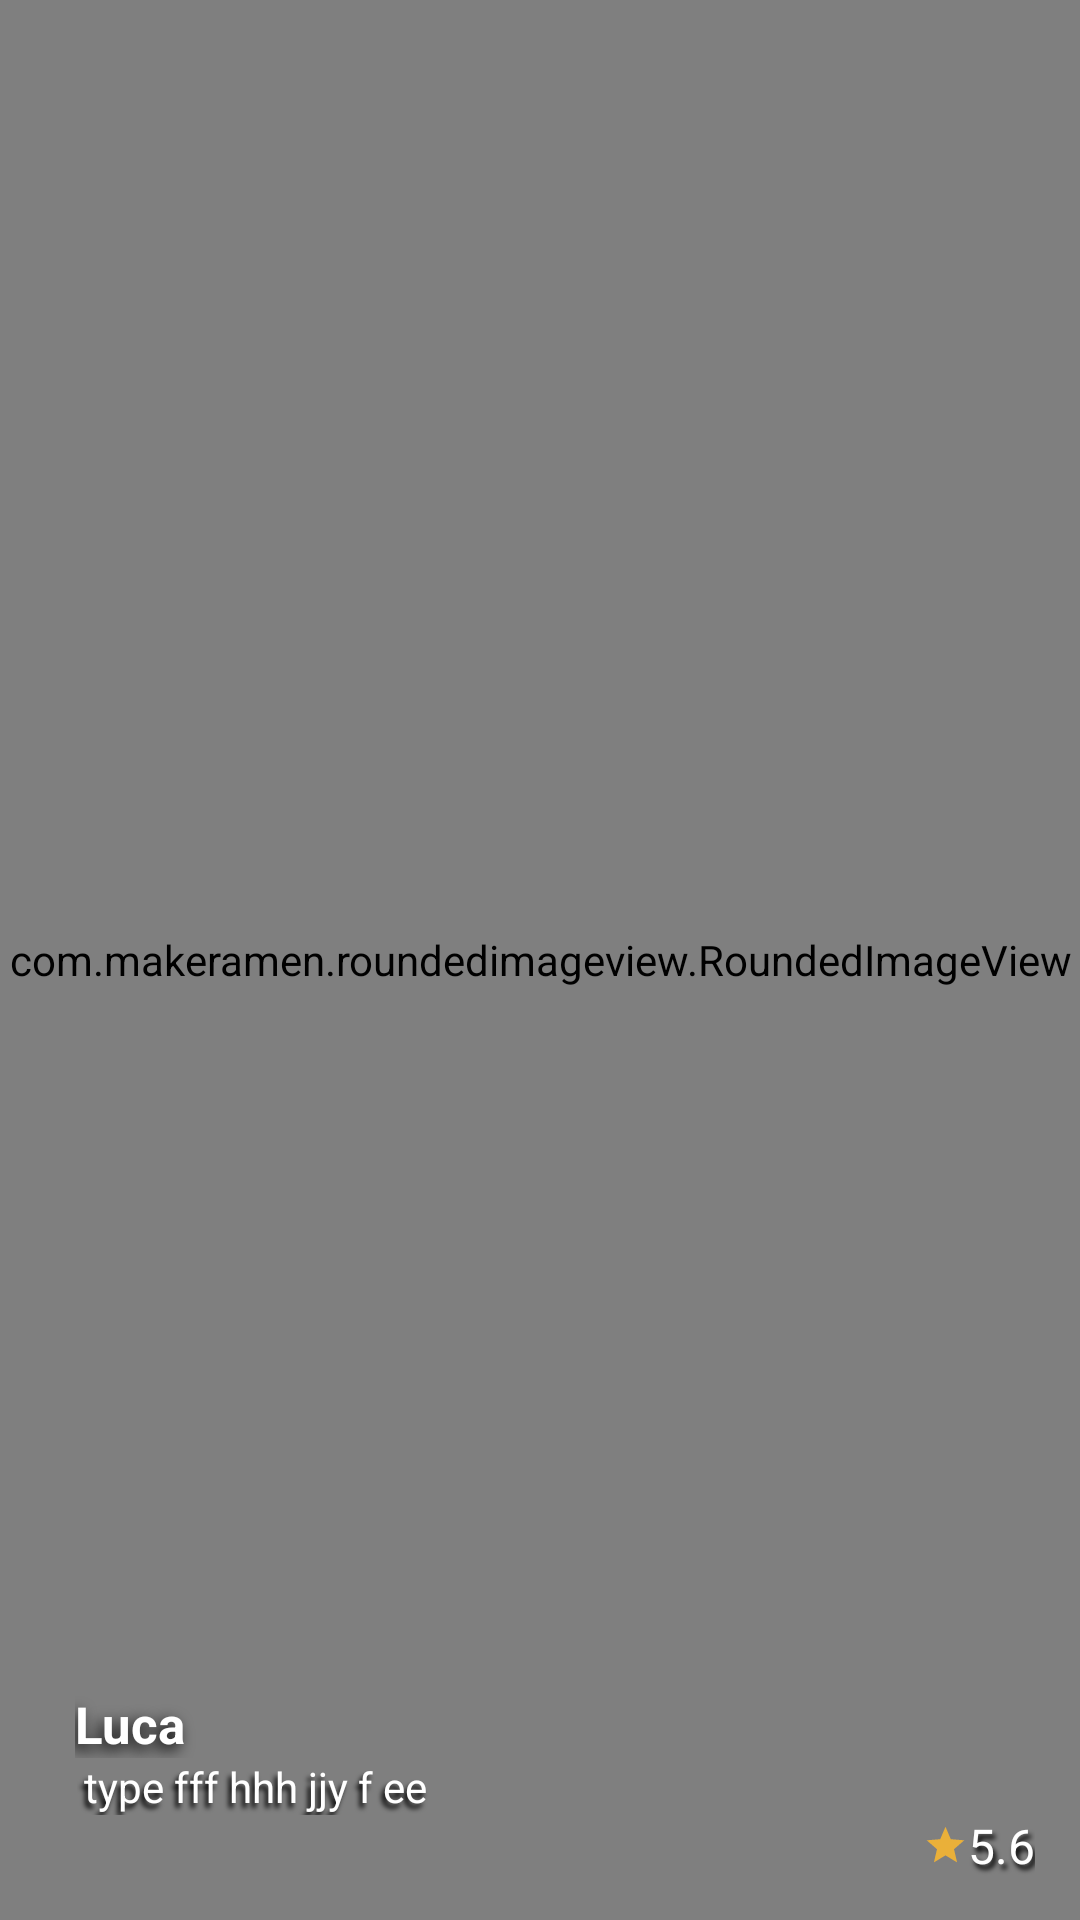

Layout XML and referenced resources for this Android screen:
<!-- AndroidManifest.xml: application theme Theme.UBOX -->
<!-- res/layout/slide_item_container.xml -->
<?xml version="1.0" encoding="utf-8"?>
<androidx.constraintlayout.widget.ConstraintLayout xmlns:android="http://schemas.android.com/apk/res/android"
    android:layout_width="match_parent"
    android:layout_height="match_parent"
    xmlns:app="http://schemas.android.com/apk/res-auto"
    android:id="@+id/imgSlide"
    android:background="@drawable/layout_card" >

    <com.makeramen.roundedimageview.RoundedImageView
        android:id="@+id/img_for_slide"
        android:layout_width="match_parent"
        android:layout_height="match_parent"
        android:adjustViewBounds="true"
        android:scaleType="fitXY"
        app:layout_constraintBottom_toBottomOf="parent"
        app:layout_constraintEnd_toEndOf="parent"
        app:layout_constraintStart_toStartOf="parent"
        app:layout_constraintTop_toTopOf="parent"

        />

    <ImageView
        android:id="@+id/imageView"
        android:layout_width="15dp"
        android:layout_height="15dp"
        android:src="@drawable/ic_star"
        app:layout_constraintBottom_toBottomOf="@+id/text_star"
        app:layout_constraintEnd_toStartOf="@+id/text_star"
        app:layout_constraintTop_toTopOf="@+id/text_star" />

    <TextView
        android:id="@+id/text_star"
        android:layout_width="wrap_content"
        android:layout_height="wrap_content"
        android:layout_marginEnd="15dp"
        android:layout_marginBottom="15dp"
        android:shadowColor="#000"
        android:shadowDx="3"
        android:shadowDy="5"
        android:shadowRadius="4"
        android:text="5.6"
        android:textColor="@color/white"
        android:textSize="16dp"
        app:layout_constraintBottom_toBottomOf="parent"
        app:layout_constraintEnd_toEndOf="parent"
        app:layout_constraintTop_toBottomOf="@+id/type_filem" />

    <ImageView
        android:layout_width="30dp"
        android:layout_height="30dp"
        android:layout_marginTop="20dp"
        android:layout_marginEnd="20dp"
        android:src="@drawable/ic_favorite_border"
        app:layout_constraintEnd_toEndOf="parent"
        app:layout_constraintTop_toTopOf="parent" />

    <TextView
        android:id="@+id/name_filem"
        android:layout_width="200dp"
        android:layout_height="wrap_content"
        android:text="Luca"
        android:textColor="@color/white"
        android:layout_marginEnd="25dp"
        android:textSize="17dp"
        android:textStyle="bold"
        android:shadowColor = "#000"
        android:shadowDx = "-5 "
        android:shadowDy = "5"
        android:shadowRadius = "12"
        app:layout_constraintHorizontal_bias="0"
        app:layout_constraintBottom_toTopOf="@+id/type_filem"
        app:layout_constraintEnd_toEndOf="@+id/type_filem"
        app:layout_constraintStart_toStartOf="@+id/type_filem" />

    <TextView
        android:id="@+id/type_filem"
        android:layout_width="200dp"
        android:layout_height="wrap_content"
        android:layout_marginStart="25dp"
        android:layout_marginBottom="35dp"
        android:paddingStart="3dp"
        android:shadowColor="#000"
        android:shadowDx="-3"
        android:shadowDy="5"
        android:shadowRadius="4"
        android:text="type fff hhh jjy f ee "
        android:textColor="@color/white"
        android:textSize="14dp"
        app:layout_constraintBottom_toBottomOf="parent"
        app:layout_constraintStart_toStartOf="parent" />

</androidx.constraintlayout.widget.ConstraintLayout>
<!-- resources referenced by this layout -->
<resources>
  <color name="white">#FFFFFFFF</color>
  <!-- drawable ic_star (drawable) -->
  <vector android:height="24dp" android:tint="#EAB039"
      android:viewportHeight="24" android:viewportWidth="24"
      android:width="24dp" xmlns:android="http://schemas.android.com/apk/res/android">
      <path android:fillColor="@android:color/white" android:pathData="M12,17.27L18.18,21l-1.64,-7.03L22,9.24l-7.19,-0.61L12,2 9.19,8.63 2,9.24l5.46,4.73L5.82,21z"/>
  </vector>
  <style name="Theme.UBOX" parent="Theme.MaterialComponents.DayNight.NoActionBar">
          
          <item name="colorPrimary">@color/baisColor</item>
          <item name="colorPrimaryVariant">@color/baisColor</item>
          <item name="colorOnPrimary">@color/white</item>
          
          <item name="colorSecondary">@color/baisColor</item>
          <item name="colorSecondaryVariant">@color/teal_700</item>
          <item name="colorOnSecondary">@color/black</item>
          
          <item name="android:statusBarColor" tools:targetApi="l">?attr/colorPrimaryVariant</item>
          
      </style>
  <color name="baisColor">#097892</color>
  <color name="teal_700">#FF018786</color>
  <color name="black">#FF000000</color>
</resources>
